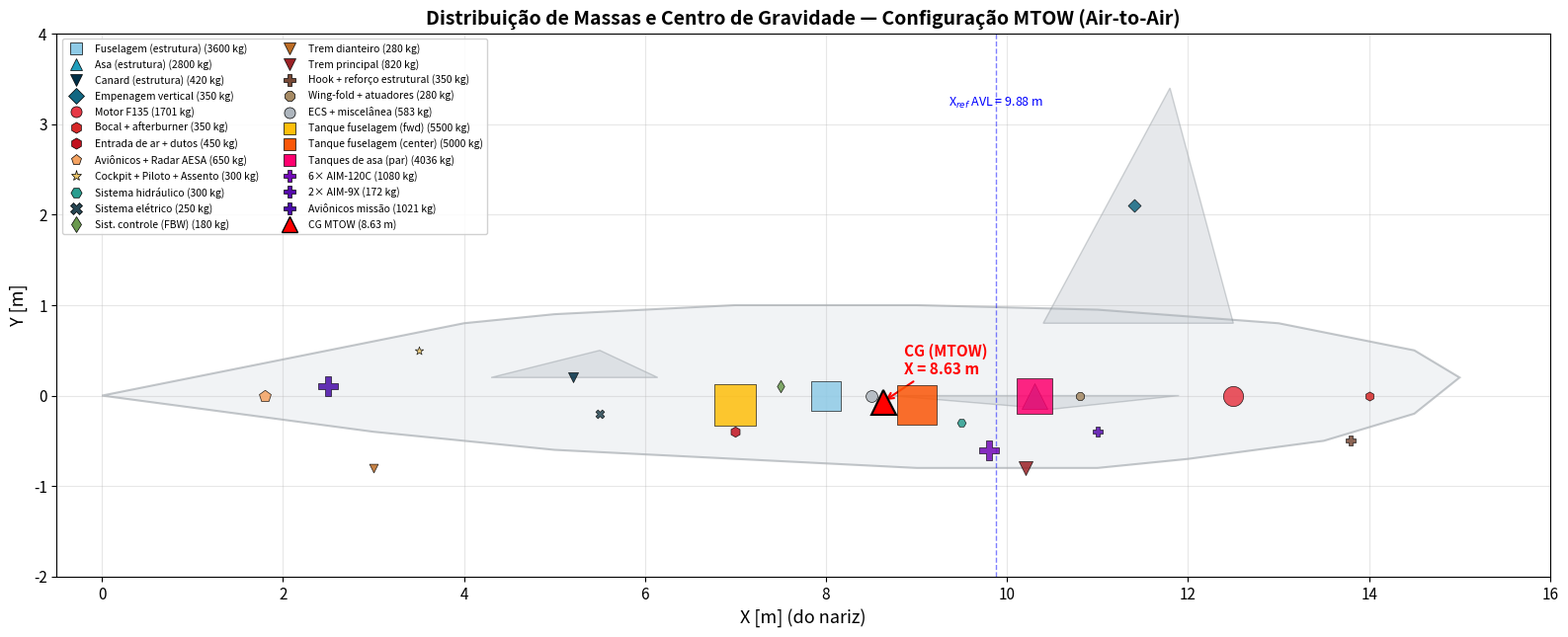

Write Python code to recreate this figure. (Note: this script raises an exception after producing the figure.)
#!/usr/bin/env python3
# -*- coding: utf-8 -*-
"""
=============================================================================
 ITENS 5.5 e 5.6 — Distribuição de Massas + Passeio de CG
=============================================================================
 5.5: Plot das massas distribuídas na aeronave com CG destacado
 5.6: Gráfico de passeio de CG para diferentes configurações de carga

 >>> TODAS AS POSIÇÕES E MASSAS SÃO VARIÁVEIS NO TOPO DO SCRIPT <<<
 >>> AJUSTE CONFORME DADOS DO CAD/SOLIDWORKS                     <<<
=============================================================================
"""

import numpy as np
import matplotlib.pyplot as plt
import matplotlib.patches as mpatches
from matplotlib.offsetbox import OffsetImage, AnnotationBbox

plt.rcParams.update({
    'font.size': 11, 'axes.grid': True, 'grid.alpha': 0.3,
    'figure.dpi': 150, 'savefig.dpi': 200,
})

# ==========================================================================
# VARIÁVEIS DE ENTRADA — POSIÇÕES (X em metros, medido do nariz)
#                        MASSAS (em kg)
# ==========================================================================
# Referência: X = 0 no nariz da aeronave
# Comprimento total: 15.00 m
# Xref do AVL = 9.88 m (centro de gravidade nominal)

# --------------------------------------------------------------------------
#  COMPONENTE              |  X_cg (m)  |  Massa (kg)  |  Y_cg (m)
# --------------------------------------------------------------------------
# Cada componente: (nome, x_position, mass, y_position, cor)

COMPONENTS = {
    # === ESTRUTURA ===
    # Referência: Wempty = 13.663 kg (relatório Tabela 6)
    "Fuselagem (estrutura)": {
        "x": 8.00,         # centro geométrico da fuselagem (15m/2 + offset traseiro)
        "y": 0.00,
        "mass": 3600,       # ~26% do peso vazio — reforço naval, hook, catapulta
        "color": "#8ecae6",
        "marker": "s",
    },
    "Asa (estrutura)": {
        "x": 10.30,        # MAC da asa (~Xref)
        "y": 0.00,
        "mass": 2800,       # asa delta compósito + wing-fold
        "color": "#219ebc",
        "marker": "^",
    },
    "Canard (estrutura)": {
        "x": 5.20,         # centro do canard (entre 4.31 e 6.14 m)
        "y": 0.20,
        "mass": 420,
        "color": "#023047",
        "marker": "v",
    },
    "Empenagem vertical": {
        "x": 11.40,        # centro da VT (entre 10.39 e 12.49 m)
        "y": 2.10,
        "mass": 350,
        "color": "#126782",
        "marker": "D",
    },

    # === PROPULSÃO ===
    "Motor F135": {
        "x": 12.50,        # motor no terço traseiro
        "y": 0.00,
        "mass": 1701,       # peso seco F135-PW-100
        "color": "#e63946",
        "marker": "o",
    },
    "Bocal + afterburner": {
        "x": 14.00,        # parte mais traseira
        "y": 0.00,
        "mass": 350,
        "color": "#d62828",
        "marker": "h",
    },
    "Entrada de ar + dutos": {
        "x": 7.00,         # inlet ventral, região do canard/asa
        "y": -0.40,
        "mass": 450,
        "color": "#c1121f",
        "marker": "h",
    },

    # === SISTEMAS ===
    "Aviônicos + Radar AESA": {
        "x": 1.80,         # nariz (radome)
        "y": 0.00,
        "mass": 650,
        "color": "#f4a261",
        "marker": "p",
    },
    "Cockpit + Piloto + Assento": {
        "x": 3.50,         # cockpit
        "y": 0.50,
        "mass": 300,        # piloto ~100 + assento ejetável ~200
        "color": "#e9c46a",
        "marker": "*",
    },
    "Sistema hidráulico": {
        "x": 9.50,         # centro, perto do CG
        "y": -0.30,
        "mass": 300,
        "color": "#2a9d8f",
        "marker": "H",
    },
    "Sistema elétrico": {
        "x": 5.50,
        "y": -0.20,
        "mass": 250,
        "color": "#264653",
        "marker": "X",
    },
    "Sist. controle (FBW)": {
        "x": 7.50,
        "y": 0.10,
        "mass": 180,
        "color": "#6a994e",
        "marker": "d",
    },

    # === TREM DE POUSO ===
    "Trem dianteiro": {
        "x": 3.00,
        "y": -0.80,
        "mass": 280,
        "color": "#bc6c25",
        "marker": "v",
    },
    "Trem principal": {
        "x": 10.20,        # sob a asa, ligeiramente à frente do CG
        "y": -0.80,
        "mass": 820,        # reforçado para pouso embarcado
        "color": "#9b2226",
        "marker": "v",
    },

    # === OUTROS ===
    "Hook + reforço estrutural": {
        "x": 13.80,        # gancho de arresting na cauda
        "y": -0.50,
        "mass": 350,        # reforçado para pouso embarcado
        "color": "#774936",
        "marker": "P",
    },
    "Wing-fold + atuadores": {
        "x": 10.80,
        "y": 0.00,
        "mass": 280,
        "color": "#a68a64",
        "marker": "8",
    },
    "ECS + miscelânea": {
        "x": 8.50,
        "y": 0.00,
        "mass": 583,        # Environmental Control System + ajuste
        "color": "#adb5bd",
        "marker": "o",
    },
}

# === COMBUSTÍVEL (tanques distribuídos) ===
# CORREÇÃO: tanques posicionados à frente do CG vazio (~9.00 m)
# Quando combustível queima, peso da frente some → CG migra para TRÁS
# Isso REDUZ a margem estática ao longo da missão → justifica FBW
FUEL_TANKS = {
    "Tanque fuselagem (fwd)": {
        "x": 7.00,          # tanque forward, entre cockpit e canard
        "y": -0.10,
        "mass_full": 5500,   # tanque principal (maior)
        "color": "#ffbe0b",
        "order": 3,          # último a consumir
    },
    "Tanque fuselagem (center)": {
        "x": 9.00,          # tanque central, sob a asa
        "y": -0.10,
        "mass_full": 5000,
        "color": "#fb5607",
        "order": 2,
    },
    "Tanques de asa (par)": {
        "x": 10.30,         # nas asas
        "y": 0.00,
        "mass_full": 4036,   # ajustado para fechar total
        "color": "#ff006e",
        "order": 1,          # primeiro a consumir
    },
}

# === ARMAMENTO / PAYLOAD ===
# Missão Air-to-Air
PAYLOAD_AA = {
    "6× AIM-120C": {"x": 9.80, "y": -0.60, "mass": 1080, "color": "#7209b7"},
    "2× AIM-9X":   {"x": 11.00, "y": -0.40, "mass": 172,  "color": "#560bad"},
    "Aviônicos missão": {"x": 2.50, "y": 0.10, "mass": 1021, "color": "#480ca8"},
}

# Missão Strike
PAYLOAD_STRIKE = {
    "4× MK-83 JDAM":  {"x": 9.80, "y": -0.70, "mass": 1816, "color": "#7209b7"},
    "2× AIM-9X":      {"x": 11.00, "y": -0.40, "mass": 172,  "color": "#560bad"},
    "Aviônicos missão": {"x": 2.50, "y": 0.10, "mass": 1130, "color": "#480ca8"},
}

# ==========================================================================
# CÁLCULOS
# ==========================================================================

def calc_cg(components_dict_list):
    """Calcula CG a partir de lista de dicionários {x, mass}."""
    total_mass = 0
    moment_x = 0
    moment_y = 0
    for comp in components_dict_list:
        m = comp["mass"]
        total_mass += m
        moment_x += m * comp["x"]
        moment_y += m * comp.get("y", 0)
    x_cg = moment_x / total_mass if total_mass > 0 else 0
    y_cg = moment_y / total_mass if total_mass > 0 else 0
    return x_cg, y_cg, total_mass


def get_all_items_for_config(fuel_fraction=1.0, payload_dict=None):
    """Retorna lista de todos os componentes para uma dada configuração."""
    items = []
    
    # Estrutura + sistemas (sempre presentes)
    for name, data in COMPONENTS.items():
        items.append({"name": name, "x": data["x"], "y": data["y"],
                       "mass": data["mass"]})
    
    # Combustível
    for name, tank in FUEL_TANKS.items():
        items.append({"name": name, "x": tank["x"], "y": tank["y"],
                       "mass": tank["mass_full"] * fuel_fraction})
    
    # Payload
    if payload_dict:
        for name, data in payload_dict.items():
            items.append({"name": name, "x": data["x"],
                           "y": data.get("y", 0), "mass": data["mass"]})
    
    return items


# Verificação de massas
empty_mass = sum(c["mass"] for c in COMPONENTS.values())
fuel_total = sum(t["mass_full"] for t in FUEL_TANKS.values())
payload_aa = sum(p["mass"] for p in PAYLOAD_AA.values())
payload_strike = sum(p["mass"] for p in PAYLOAD_STRIKE.values())

print("=" * 65)
print("  DISTRIBUIÇÃO DE MASSAS — VERIFICAÇÃO")
print("=" * 65)
print(f"  Peso vazio (estrutura+sistemas):  {empty_mass:>8.0f} kg")
print(f"  Combustível máximo:               {fuel_total:>8.0f} kg")
print(f"  Payload Air-to-Air:               {payload_aa:>8.0f} kg")
print(f"  Payload Strike:                   {payload_strike:>8.0f} kg")
print(f"  ---")
print(f"  MTOW (AA):     {empty_mass + fuel_total + payload_aa:>8.0f} kg  "
      f"(ref: 30442 kg)")
print(f"  MTOW (Strike): {empty_mass + fuel_total + payload_strike:>8.0f} kg  "
      f"(ref: 30442 kg)")

# CG para MTOW
items_mtow = get_all_items_for_config(1.0, PAYLOAD_AA)
xcg_mtow, ycg_mtow, m_mtow = calc_cg(items_mtow)
print(f"\n  CG (MTOW, A-A):    X = {xcg_mtow:.3f} m  (ref AVL: 9.880 m)")

items_empty = get_all_items_for_config(0.0, None)
xcg_empty, _, m_empty = calc_cg(items_empty)
print(f"  CG (vazio):        X = {xcg_empty:.3f} m")

items_mid = get_all_items_for_config(0.5, PAYLOAD_AA)
xcg_mid, _, m_mid = calc_cg(items_mid)
print(f"  CG (meia-missão):  X = {xcg_mid:.3f} m")
print("=" * 65)

# ==========================================================================
# 5.5 — PLOT DE MASSAS DISTRIBUÍDAS
# ==========================================================================

fig, ax = plt.subplots(figsize=(16, 7))

# Silhueta simplificada da aeronave (vista lateral)
fuselage_x = [0, 1.5, 3.0, 4.0, 5.0, 7.0, 9.0, 11.0, 13.0, 14.5, 15.0,
              14.5, 13.5, 12.0, 11.0, 9.0, 7.0, 5.0, 4.0, 3.0, 1.5, 0]
fuselage_y = [0, 0.3, 0.6, 0.8, 0.9, 1.0, 1.0, 0.95, 0.8, 0.5, 0.2,
              -0.2, -0.5, -0.7, -0.8, -0.8, -0.7, -0.6, -0.5, -0.4, -0.2, 0]

# Canard (simplificado)
canard_x = [4.3, 6.14, 5.5, 4.3]
canard_y = [0.2, 0.2, 0.5, 0.2]

# Asa (delta, vista lateral = borda de ataque)
wing_x = [8.7, 11.9, 10.5, 8.7]
wing_y = [0.0, 0.0, -0.15, 0.0]

# Vertical tail
vtail_x = [10.4, 12.5, 11.8, 10.4]
vtail_y = [0.8, 0.8, 3.4, 0.8]

ax.fill(fuselage_x, fuselage_y, color='#dee2e6', alpha=0.4, edgecolor='#6c757d', lw=1.5)
ax.fill(canard_x, canard_y, color='#adb5bd', alpha=0.3, edgecolor='#6c757d', lw=1)
ax.fill(wing_x, wing_y, color='#adb5bd', alpha=0.3, edgecolor='#6c757d', lw=1)
ax.fill(vtail_x, vtail_y, color='#adb5bd', alpha=0.3, edgecolor='#6c757d', lw=1)

# Plotar cada componente
legend_handles = []
for name, data in COMPONENTS.items():
    size = max(40, data["mass"] / 8)  # tamanho proporcional à massa
    ax.scatter(data["x"], data["y"], s=size, c=data["color"],
               marker=data["marker"], edgecolors='black', linewidths=0.5,
               zorder=5, alpha=0.85)
    legend_handles.append(
        plt.Line2D([0], [0], marker=data["marker"], color='w',
                   markerfacecolor=data["color"], markersize=8,
                   markeredgecolor='black', markeredgewidth=0.5,
                   label=f'{name} ({data["mass"]} kg)')
    )

# Combustível
for name, tank in FUEL_TANKS.items():
    size = max(60, tank["mass_full"] / 6)
    ax.scatter(tank["x"], tank["y"], s=size, c=tank["color"],
               marker='s', edgecolors='black', linewidths=0.5,
               zorder=5, alpha=0.85)
    legend_handles.append(
        plt.Line2D([0], [0], marker='s', color='w',
                   markerfacecolor=tank["color"], markersize=8,
                   markeredgecolor='black', markeredgewidth=0.5,
                   label=f'{name} ({tank["mass_full"]} kg)')
    )

# Payload (A-A)
for name, data in PAYLOAD_AA.items():
    size = max(50, data["mass"] / 5)
    ax.scatter(data["x"], data.get("y", 0), s=size, c=data["color"],
               marker='P', edgecolors='black', linewidths=0.5,
               zorder=5, alpha=0.85)
    legend_handles.append(
        plt.Line2D([0], [0], marker='P', color='w',
                   markerfacecolor=data["color"], markersize=8,
                   markeredgecolor='black', markeredgewidth=0.5,
                   label=f'{name} ({data["mass"]} kg)')
    )

# CG marker
ax.plot(xcg_mtow, ycg_mtow, 'r^', markersize=18, zorder=10,
        markeredgecolor='black', markeredgewidth=1.5)
ax.annotate(f'CG (MTOW)\nX = {xcg_mtow:.2f} m',
            (xcg_mtow, ycg_mtow), textcoords="offset points",
            xytext=(15, 20), fontsize=11, fontweight='bold', color='red',
            arrowprops=dict(arrowstyle='->', color='red', lw=1.5))

# Xref do AVL
ax.axvline(9.88, color='blue', ls='--', lw=1, alpha=0.5)
ax.annotate('X$_{ref}$ AVL = 9.88 m', (9.88, 3.2), fontsize=9,
            color='blue', ha='center')

legend_handles.append(
    plt.Line2D([0], [0], marker='^', color='w', markerfacecolor='red',
               markersize=12, markeredgecolor='black', markeredgewidth=1,
               label=f'CG MTOW ({xcg_mtow:.2f} m)')
)

ax.set_xlabel('X [m] (do nariz)', fontsize=13)
ax.set_ylabel('Y [m]', fontsize=13)
ax.set_title('Distribuição de Massas e Centro de Gravidade — Configuração MTOW (Air-to-Air)',
             fontsize=14, fontweight='bold')
ax.set_xlim(-0.5, 16)
ax.set_ylim(-2.0, 4.0)
ax.set_aspect('equal')

ax.legend(handles=legend_handles, fontsize=7.5, loc='upper left',
          ncol=2, framealpha=0.9, bbox_to_anchor=(0.0, 1.0))

plt.tight_layout()
plt.savefig('outputs_dynamic/mass_distribution.png', dpi=200, bbox_inches='tight')
plt.close()
print("\n[OK] 5.5 — Mass distribution salvo: outputs_dynamic/mass_distribution.png")


# ==========================================================================
# 5.6 — PASSEIO DE CG
# ==========================================================================

fig2, axes2 = plt.subplots(1, 2, figsize=(16, 7))

# --- (a) CG vs fração de combustível (para diferentes payloads) ---
ax_a = axes2[0]

fuel_fracs = np.linspace(0, 1.0, 50)
configs = [
    ("MTOW Air-to-Air", PAYLOAD_AA, '#e63946', '-'),
    ("MTOW Strike", PAYLOAD_STRIKE, '#264653', '--'),
    ("Ferry (sem payload)", None, '#2a9d8f', '-.'),
]

c_ref = 2.76  # MAC

for label, payload, color, ls in configs:
    xcg_arr = []
    mass_arr = []
    for ff in fuel_fracs:
        items = get_all_items_for_config(ff, payload)
        xc, _, mt = calc_cg(items)
        xcg_arr.append(xc)
        mass_arr.append(mt)
    xcg_arr = np.array(xcg_arr)
    mass_arr = np.array(mass_arr)
    
    # Converter para %MAC
    xcg_mac = (xcg_arr - xcg_arr[0]) / c_ref * 100  # variação relativa
    
    ax_a.plot(fuel_fracs * 100, xcg_arr, color=color, ls=ls, lw=2, label=label)
    
    # Marcar pontos extremos
    ax_a.plot(0, xcg_arr[0], 'o', color=color, markersize=8)
    ax_a.plot(100, xcg_arr[-1], 's', color=color, markersize=8)

# Faixa aceitável de CG (±5% MAC do Xref)
xref = 9.88
margin = 0.05 * c_ref  # 5% MAC
ax_a.axhspan(xref - margin, xref + margin, alpha=0.15, color='green',
             label=f'Faixa aceitável (±5% MAC)')
ax_a.axhline(xref, color='green', ls=':', lw=1)

# Ponto neutro
Xnp = 9.886  # do AVL
ax_a.axhline(Xnp, color='red', ls='--', lw=1.5, label=f'Ponto Neutro (X$_{{np}}$ = {Xnp:.3f} m)')

ax_a.set_xlabel('Combustível [% do máximo]', fontsize=13)
ax_a.set_ylabel('X$_{CG}$ [m]', fontsize=13)
ax_a.set_title('Passeio de CG vs. Combustível', fontsize=13, fontweight='bold')
ax_a.legend(fontsize=9, loc='best')
ax_a.invert_xaxis()  # 100% (cheio) à esquerda, 0% (vazio) à direita

# --- (b) Diagrama de Loading (Massa vs X_CG) ---
ax_b = axes2[1]

# Sequência de carregamento típica:
# 1. Aeronave vazia
# 2. + Piloto + aviônicos
# 3. + Combustível parcial
# 4. + Payload
# 5. + Combustível total = MTOW

loading_sequence_AA = [
    ("Vazio operacional", 0.0, None),
    ("+ Combustível 25%", 0.25, None),
    ("+ Combustível 50%", 0.50, None),
    ("+ Combustível 75%", 0.75, None),
    ("+ Combustível 100%", 1.0, None),
    ("+ Payload A-A (MTOW)", 1.0, PAYLOAD_AA),
]

# Unloading sequence (missão):
# MTOW → consumo de combustível → lançamento de armas → pouso
unloading_AA = [
    ("MTOW (decolagem)", 1.0, PAYLOAD_AA),
    ("75% fuel", 0.75, PAYLOAD_AA),
    ("50% fuel (meia-missão)", 0.50, PAYLOAD_AA),
    ("50% fuel, sem mísseis", 0.50, {"Aviônicos missão": PAYLOAD_AA["Aviônicos missão"]}),
    ("25% fuel, sem mísseis", 0.25, {"Aviônicos missão": PAYLOAD_AA["Aviônicos missão"]}),
    ("Pouso (reserva)", 0.20, {"Aviônicos missão": PAYLOAD_AA["Aviônicos missão"]}),
]

# Loading
xcg_load = []; mass_load = []
for label, ff, pl in loading_sequence_AA:
    items = get_all_items_for_config(ff, pl)
    xc, _, mt = calc_cg(items)
    xcg_load.append(xc)
    mass_load.append(mt)

ax_b.plot(xcg_load, np.array(mass_load)/1000, 'b-o', lw=2, markersize=6,
          label='Carregamento', zorder=3)

# Unloading (missão)
xcg_unload = []; mass_unload = []
for label, ff, pl in unloading_AA:
    items = get_all_items_for_config(ff, pl)
    xc, _, mt = calc_cg(items)
    xcg_unload.append(xc)
    mass_unload.append(mt)

ax_b.plot(xcg_unload, np.array(mass_unload)/1000, 'r--s', lw=2, markersize=6,
          label='Missão (consumo + lançamento)', zorder=3)

# Anotar pontos
for i, (label, _, _) in enumerate(loading_sequence_AA):
    if i in [0, len(loading_sequence_AA)-1]:
        ax_b.annotate(label, (xcg_load[i], mass_load[i]/1000),
                       textcoords="offset points", xytext=(8, -12),
                       fontsize=8, color='blue')

for i, (label, _, _) in enumerate(unloading_AA):
    if i in [0, len(unloading_AA)-1]:
        ax_b.annotate(label, (xcg_unload[i], mass_unload[i]/1000),
                       textcoords="offset points", xytext=(8, 8),
                       fontsize=8, color='red')

# Limites
ax_b.axvspan(xref - margin, xref + margin, alpha=0.15, color='green',
             label=f'Faixa aceitável')
ax_b.axvline(Xnp, color='red', ls='--', lw=1.5, alpha=0.7,
             label=f'Ponto Neutro')

ax_b.set_xlabel('X$_{CG}$ [m]', fontsize=13)
ax_b.set_ylabel('Massa [ton]', fontsize=13)
ax_b.set_title('Diagrama de Carregamento (Potato Diagram)', fontsize=13, fontweight='bold')
ax_b.legend(fontsize=9, loc='best')

plt.suptitle('Análise de Centro de Gravidade — Passeio de CG',
             fontsize=15, fontweight='bold', y=1.02)
plt.tight_layout()
plt.savefig('outputs_dynamic/cg_travel.png', dpi=200, bbox_inches='tight')
plt.close()
print("[OK] 5.6 — CG travel salvo: outputs_dynamic/cg_travel.png")


# ==========================================================================
# TABELA RESUMO
# ==========================================================================
print(f"\n{'='*75}")
print(f"  RESUMO DE PASSEIO DE CG")
print(f"{'='*75}")
print(f"{'Configuração':<40} {'Massa [kg]':>10} {'X_CG [m]':>10} {'SM [%MAC]':>10}")
print(f"{'-'*75}")

configs_summary = [
    ("Vazio operacional (OEW)", 0.0, None),
    ("Ferry (fuel 100%, sem payload)", 1.0, None),
    ("MTOW Air-to-Air", 1.0, PAYLOAD_AA),
    ("MTOW Strike", 1.0, PAYLOAD_STRIKE),
    ("Meia-missão A-A (50% fuel)", 0.50, PAYLOAD_AA),
    ("Retorno (25% fuel, sem armas)", 0.25, {"Aviônicos missão": PAYLOAD_AA["Aviônicos missão"]}),
    ("Pouso (20% fuel, reserva)", 0.20, {"Aviônicos missão": PAYLOAD_AA["Aviônicos missão"]}),
]

Xnp = 9.886
for label, ff, pl in configs_summary:
    items = get_all_items_for_config(ff, pl)
    xc, _, mt = calc_cg(items)
    sm = (Xnp - xc) / c_ref * 100
    print(f"{label:<40} {mt:10.0f} {xc:10.3f} {sm:10.2f}")

print(f"\n  Ponto Neutro:     X_np = {Xnp:.3f} m")
print(f"  MAC:              c_ref = {c_ref:.3f} m")
print(f"  Excursão total de CG: {max(xcg_load+xcg_unload) - min(xcg_load+xcg_unload):.3f} m "
      f"({(max(xcg_load+xcg_unload) - min(xcg_load+xcg_unload))/c_ref*100:.1f}% MAC)")
print(f"{'='*75}")
